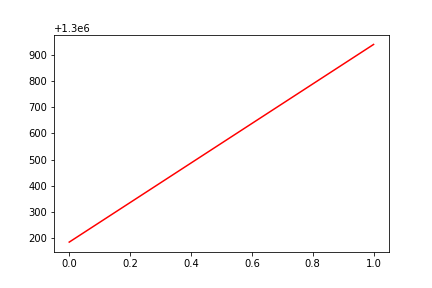

Data behind this chart, as committed beside it:
, date, assets
0, 0, 1300186
1, 20170509, 1300940
